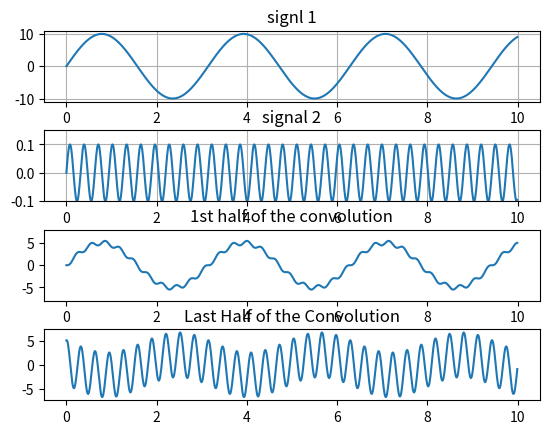

Recreate this plot in Python.
#########################################################
#                                                       #
# [redacted]
#  10/05/2015                                           #
#  Program to Convolve given two signls    				#
#   and observing its output                            #
#                                                       #
#########################################################

import numpy as np          #importing np as numpy library
import matplotlib.pyplot as plt   #importing library for plotting
from matplotlib.backends.backend_pdf import PdfPages  #importing library for pdf conversion


t = np.arange(0, 10, 0.01) # defining starting and ending value of scale
s1 = 10*np.sin(2*t)
s2 = 0.1*np.sin(20*t)

res = np.convolve(s1, s2)   #convolution result of two signal
x1 = np.zeros(shape=(0,1000))   #it takes off the the second half of the signl
x1= res[0:1000]                 #defining limit of the result that we want to show


x2= np.zeros(shape=(1000,))  # takes off the first half of the result
x2 = res[999:1999]

#plotting the graphs

plt.subplot(411)
plt.plot(t,s1)
plt.title('signl 1')
plt.grid(True)

plt.subplot(412)
plt.plot(t,s2)
plt.ylim(-0.10, 0.15)
plt.title('signal 2')

plt.grid(True)
               
plt.subplot(413)
plt.plot(t,x1)
plt.ylim(-8, 8)
plt.title('1st half of the convolution')

plt.subplot(414)
plt.plot(t,x2)
plt.title('Last Half of the Convolution')

plt.subplots_adjust(hspace=.4)  # to adjust space between two graphs
#plt.tight_layout()
plt.show()

# pp = PdfPages('hw3_out.pdf')  # converts the figure/output into the pdf
# pp.savefig(a)
# pp.close()

                  

